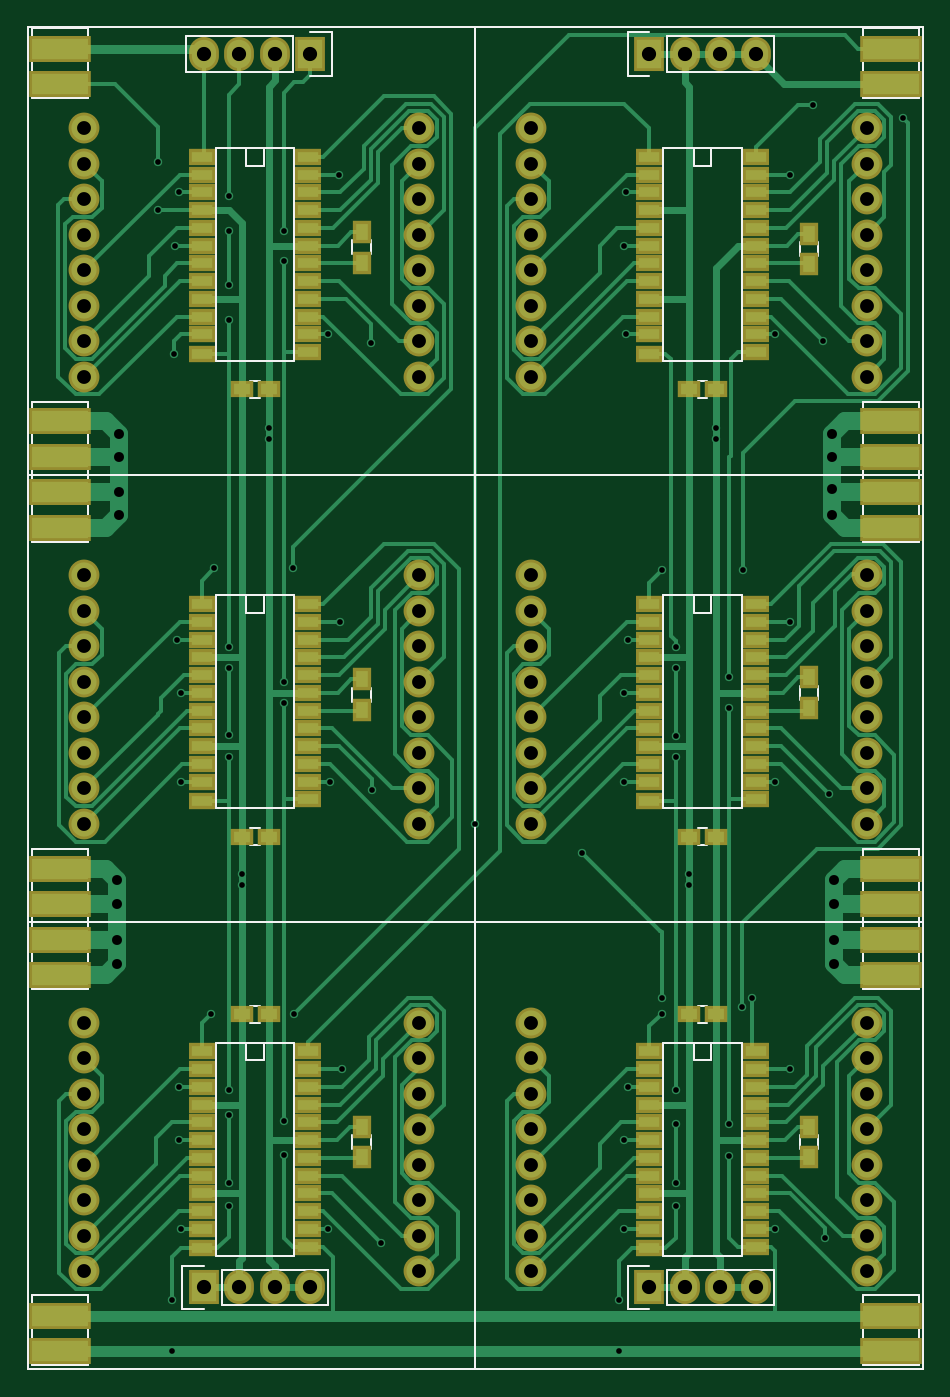
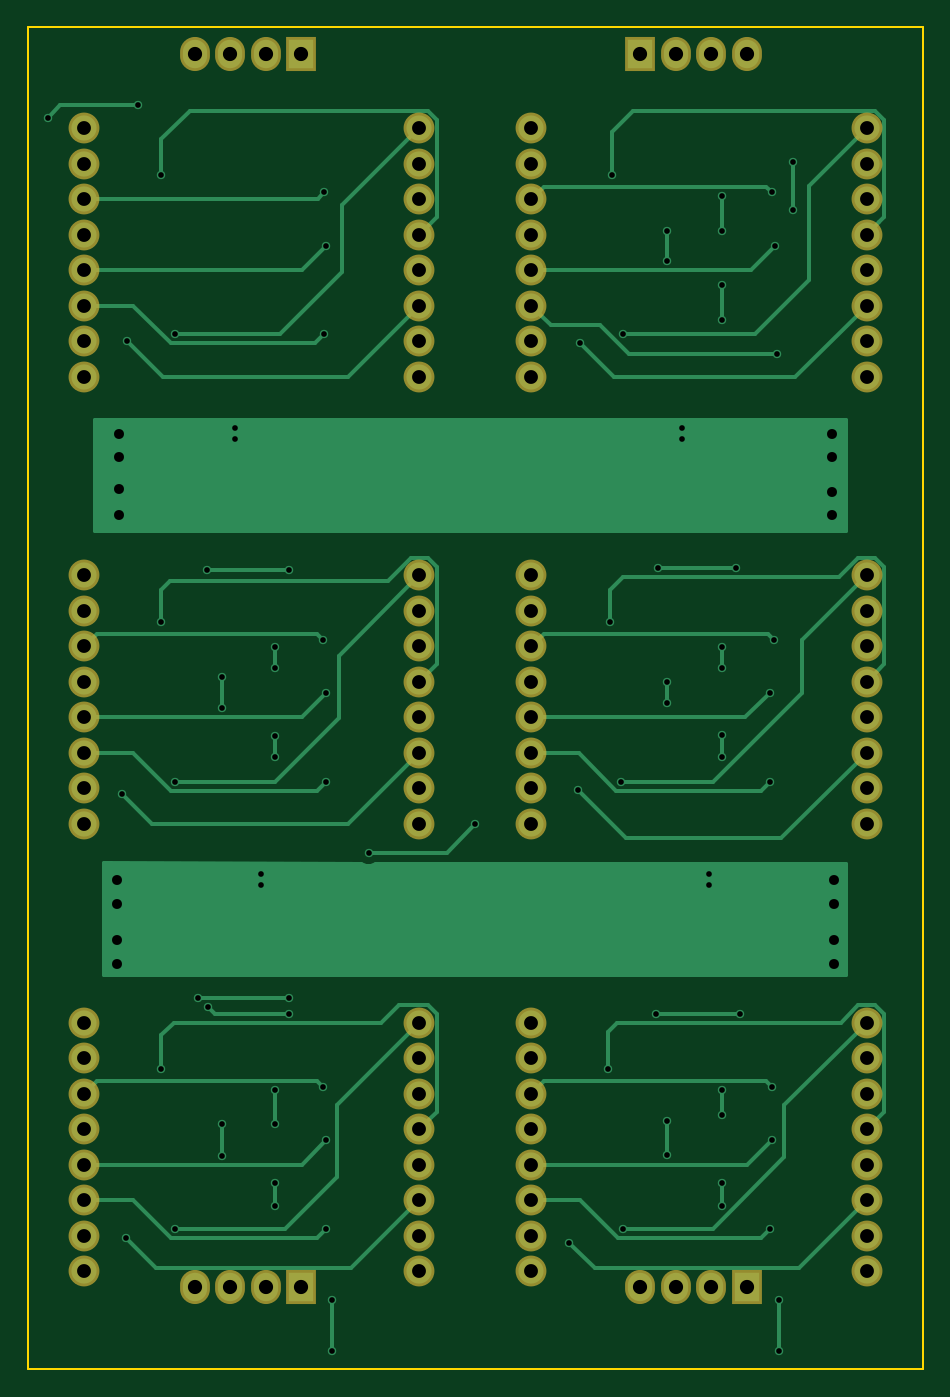
Circuit board: 8 layer files. Board 64.0 x 96.0 mm.
- bottom_copper: MatrixDisplay-B.Cu.gbr (16795 bytes)
- bottom_mask: MatrixDisplay-B.Mask.gbr (3250 bytes)
- bottom_silk: MatrixDisplay-B.SilkS.gbr (3253 bytes)
- outline: MatrixDisplay-Edge.Cuts.gbr (509 bytes)
- top_copper: MatrixDisplay-F.Cu.gbr (52075 bytes)
- top_mask: MatrixDisplay-F.Mask.gbr (8251 bytes)
- top_silk: MatrixDisplay-F.SilkS.gbr (15898 bytes)
- drill: MatrixDisplay.drl (3556 bytes)

=== bottom_copper: MatrixDisplay-B.Cu.gbr (16795 bytes, source omitted) ===
=== bottom_mask: MatrixDisplay-B.Mask.gbr ===
G04 #@! TF.FileFunction,Soldermask,Bot*
%FSLAX46Y46*%
G04 Gerber Fmt 4.6, Leading zero omitted, Abs format (unit mm)*
G04 Created by KiCad (PCBNEW 4.0.2-1.fc23-product) date pon, 8 sie 2016, 18:36:25*
%MOMM*%
G01*
G04 APERTURE LIST*
%ADD10C,0.100000*%
%ADD11C,2.206400*%
%ADD12R,2.133600X2.438400*%
%ADD13O,2.133600X2.438400*%
G04 APERTURE END LIST*
D10*
D11*
X111319000Y-93012500D03*
X111319000Y-90472500D03*
X111319000Y-87932500D03*
X111319000Y-85392500D03*
X111319000Y-82852500D03*
X111319000Y-80312500D03*
X111319000Y-77772500D03*
X111319000Y-75232500D03*
X135319000Y-93012500D03*
X135319000Y-90472500D03*
X135319000Y-87932500D03*
X135319000Y-85392500D03*
X135319000Y-82852500D03*
X135319000Y-80312500D03*
X135319000Y-77772500D03*
X135319000Y-75232500D03*
X111319000Y-125016500D03*
X111319000Y-122476500D03*
X111319000Y-119936500D03*
X111319000Y-117396500D03*
X111319000Y-114856500D03*
X111319000Y-112316500D03*
X111319000Y-109776500D03*
X111319000Y-107236500D03*
X135319000Y-125016500D03*
X135319000Y-122476500D03*
X135319000Y-119936500D03*
X135319000Y-117396500D03*
X135319000Y-114856500D03*
X135319000Y-112316500D03*
X135319000Y-109776500D03*
X135319000Y-107236500D03*
X143323000Y-93012500D03*
X143323000Y-90472500D03*
X143323000Y-87932500D03*
X143323000Y-85392500D03*
X143323000Y-82852500D03*
X143323000Y-80312500D03*
X143323000Y-77772500D03*
X143323000Y-75232500D03*
X167323000Y-93012500D03*
X167323000Y-90472500D03*
X167323000Y-87932500D03*
X167323000Y-85392500D03*
X167323000Y-82852500D03*
X167323000Y-80312500D03*
X167323000Y-77772500D03*
X167323000Y-75232500D03*
X143323000Y-61008500D03*
X143323000Y-58468500D03*
X143323000Y-55928500D03*
X143323000Y-53388500D03*
X143323000Y-50848500D03*
X143323000Y-48308500D03*
X143323000Y-45768500D03*
X143323000Y-43228500D03*
X167323000Y-61008500D03*
X167323000Y-58468500D03*
X167323000Y-55928500D03*
X167323000Y-53388500D03*
X167323000Y-50848500D03*
X167323000Y-48308500D03*
X167323000Y-45768500D03*
X167323000Y-43228500D03*
X143323000Y-125016500D03*
X143323000Y-122476500D03*
X143323000Y-119936500D03*
X143323000Y-117396500D03*
X143323000Y-114856500D03*
X143323000Y-112316500D03*
X143323000Y-109776500D03*
X143323000Y-107236500D03*
X167323000Y-125016500D03*
X167323000Y-122476500D03*
X167323000Y-119936500D03*
X167323000Y-117396500D03*
X167323000Y-114856500D03*
X167323000Y-112316500D03*
X167323000Y-109776500D03*
X167323000Y-107236500D03*
D12*
X127508000Y-37909500D03*
D13*
X124968000Y-37909500D03*
X122428000Y-37909500D03*
X119888000Y-37909500D03*
D12*
X151765000Y-37909500D03*
D13*
X154305000Y-37909500D03*
X156845000Y-37909500D03*
X159385000Y-37909500D03*
D12*
X119888000Y-126174500D03*
D13*
X122428000Y-126174500D03*
X124968000Y-126174500D03*
X127508000Y-126174500D03*
D12*
X151765000Y-126174500D03*
D13*
X154305000Y-126174500D03*
X156845000Y-126174500D03*
X159385000Y-126174500D03*
D11*
X111319000Y-61008500D03*
X111319000Y-58468500D03*
X111319000Y-55928500D03*
X111319000Y-53388500D03*
X111319000Y-50848500D03*
X111319000Y-48308500D03*
X111319000Y-45768500D03*
X111319000Y-43228500D03*
X135319000Y-61008500D03*
X135319000Y-58468500D03*
X135319000Y-55928500D03*
X135319000Y-53388500D03*
X135319000Y-50848500D03*
X135319000Y-48308500D03*
X135319000Y-45768500D03*
X135319000Y-43228500D03*
M02*

=== bottom_silk: MatrixDisplay-B.SilkS.gbr ===
G04 #@! TF.FileFunction,Legend,Bot*
%FSLAX46Y46*%
G04 Gerber Fmt 4.6, Leading zero omitted, Abs format (unit mm)*
G04 Created by KiCad (PCBNEW 4.0.2-1.fc23-product) date pon, 8 sie 2016, 18:36:25*
%MOMM*%
G01*
G04 APERTURE LIST*
%ADD10C,0.100000*%
%ADD11C,2.206400*%
%ADD12R,2.133600X2.438400*%
%ADD13O,2.133600X2.438400*%
G04 APERTURE END LIST*
D10*
%LPC*%
D11*
X111319000Y-93012500D03*
X111319000Y-90472500D03*
X111319000Y-87932500D03*
X111319000Y-85392500D03*
X111319000Y-82852500D03*
X111319000Y-80312500D03*
X111319000Y-77772500D03*
X111319000Y-75232500D03*
X135319000Y-93012500D03*
X135319000Y-90472500D03*
X135319000Y-87932500D03*
X135319000Y-85392500D03*
X135319000Y-82852500D03*
X135319000Y-80312500D03*
X135319000Y-77772500D03*
X135319000Y-75232500D03*
X111319000Y-125016500D03*
X111319000Y-122476500D03*
X111319000Y-119936500D03*
X111319000Y-117396500D03*
X111319000Y-114856500D03*
X111319000Y-112316500D03*
X111319000Y-109776500D03*
X111319000Y-107236500D03*
X135319000Y-125016500D03*
X135319000Y-122476500D03*
X135319000Y-119936500D03*
X135319000Y-117396500D03*
X135319000Y-114856500D03*
X135319000Y-112316500D03*
X135319000Y-109776500D03*
X135319000Y-107236500D03*
X143323000Y-93012500D03*
X143323000Y-90472500D03*
X143323000Y-87932500D03*
X143323000Y-85392500D03*
X143323000Y-82852500D03*
X143323000Y-80312500D03*
X143323000Y-77772500D03*
X143323000Y-75232500D03*
X167323000Y-93012500D03*
X167323000Y-90472500D03*
X167323000Y-87932500D03*
X167323000Y-85392500D03*
X167323000Y-82852500D03*
X167323000Y-80312500D03*
X167323000Y-77772500D03*
X167323000Y-75232500D03*
X143323000Y-61008500D03*
X143323000Y-58468500D03*
X143323000Y-55928500D03*
X143323000Y-53388500D03*
X143323000Y-50848500D03*
X143323000Y-48308500D03*
X143323000Y-45768500D03*
X143323000Y-43228500D03*
X167323000Y-61008500D03*
X167323000Y-58468500D03*
X167323000Y-55928500D03*
X167323000Y-53388500D03*
X167323000Y-50848500D03*
X167323000Y-48308500D03*
X167323000Y-45768500D03*
X167323000Y-43228500D03*
X143323000Y-125016500D03*
X143323000Y-122476500D03*
X143323000Y-119936500D03*
X143323000Y-117396500D03*
X143323000Y-114856500D03*
X143323000Y-112316500D03*
X143323000Y-109776500D03*
X143323000Y-107236500D03*
X167323000Y-125016500D03*
X167323000Y-122476500D03*
X167323000Y-119936500D03*
X167323000Y-117396500D03*
X167323000Y-114856500D03*
X167323000Y-112316500D03*
X167323000Y-109776500D03*
X167323000Y-107236500D03*
D12*
X127508000Y-37909500D03*
D13*
X124968000Y-37909500D03*
X122428000Y-37909500D03*
X119888000Y-37909500D03*
D12*
X151765000Y-37909500D03*
D13*
X154305000Y-37909500D03*
X156845000Y-37909500D03*
X159385000Y-37909500D03*
D12*
X119888000Y-126174500D03*
D13*
X122428000Y-126174500D03*
X124968000Y-126174500D03*
X127508000Y-126174500D03*
D12*
X151765000Y-126174500D03*
D13*
X154305000Y-126174500D03*
X156845000Y-126174500D03*
X159385000Y-126174500D03*
D11*
X111319000Y-61008500D03*
X111319000Y-58468500D03*
X111319000Y-55928500D03*
X111319000Y-53388500D03*
X111319000Y-50848500D03*
X111319000Y-48308500D03*
X111319000Y-45768500D03*
X111319000Y-43228500D03*
X135319000Y-61008500D03*
X135319000Y-58468500D03*
X135319000Y-55928500D03*
X135319000Y-53388500D03*
X135319000Y-50848500D03*
X135319000Y-48308500D03*
X135319000Y-45768500D03*
X135319000Y-43228500D03*
M02*

=== outline: MatrixDisplay-Edge.Cuts.gbr ===
G04 #@! TF.FileFunction,Profile,NP*
%FSLAX46Y46*%
G04 Gerber Fmt 4.6, Leading zero omitted, Abs format (unit mm)*
G04 Created by KiCad (PCBNEW 4.0.2-1.fc23-product) date pon, 8 sie 2016, 18:36:25*
%MOMM*%
G01*
G04 APERTURE LIST*
%ADD10C,0.100000*%
%ADD11C,0.150000*%
G04 APERTURE END LIST*
D10*
D11*
X107315000Y-36004500D02*
X107315000Y-132016500D01*
X171323000Y-36004500D02*
X107315000Y-36004500D01*
X171323000Y-132016500D02*
X171323000Y-36004500D01*
X107315000Y-132016500D02*
X171323000Y-132016500D01*
M02*

=== top_copper: MatrixDisplay-F.Cu.gbr (52075 bytes, source omitted) ===
=== top_mask: MatrixDisplay-F.Mask.gbr (8251 bytes, source omitted) ===
=== top_silk: MatrixDisplay-F.SilkS.gbr (15898 bytes, source omitted) ===
=== drill: MatrixDisplay.drl ===
M48
;DRILL file {KiCad 4.0.2-1.fc23-product} date pon, 8 sie 2016, 18:37:37
;FORMAT={-:-/ absolute / inch / decimal}
FMAT,2
INCH,TZ
T1C0.016
T2C0.028
T3C0.039
T4C0.040
%
G90
G05
M72
T1
X4.59Y-1.7975
X4.59Y-1.9325
X4.63Y-5.0025
X4.63Y-5.1475
X4.635Y-2.3375
X4.64Y-2.0325
X4.645Y-3.1425
X4.65Y-1.8825
X4.65Y-4.4025
X4.65Y-4.5525
X4.655Y-3.2925
X4.655Y-3.5425
X4.655Y-4.8025
X4.74Y-4.1967
X4.75Y-2.9417
X4.79Y-1.8925
X4.79Y-1.9925
X4.79Y-2.145
X4.79Y-2.2425
X4.79Y-3.1627
X4.79Y-3.2225
X4.79Y-3.4125
X4.79Y-3.4725
X4.79Y-4.4125
X4.79Y-4.4825
X4.79Y-4.6725
X4.79Y-4.7375
X4.8276Y-3.8025
X4.8276Y-3.8325
X4.9024Y-2.5475
X4.9024Y-2.5775
X4.945Y-1.9925
X4.945Y-2.075
X4.945Y-3.2627
X4.945Y-3.3223
X4.945Y-4.4975
X4.945Y-4.595
X4.9708Y-2.9417
X4.975Y-4.1967
X5.07Y-2.2825
X5.07Y-4.8025
X5.075Y-3.5425
X5.1Y-1.8325
X5.105Y-3.0925
X5.11Y-4.3525
X5.19Y-2.3075
X5.195Y-3.5675
X5.22Y-4.8425
X5.485Y-3.6625
X5.785Y-3.7425
X5.89Y-5.0025
X5.89Y-5.1475
X5.905Y-2.0325
X5.905Y-3.2925
X5.905Y-3.5425
X5.905Y-4.5525
X5.905Y-4.8025
X5.91Y-1.8825
X5.91Y-2.2825
X5.915Y-3.1425
X5.915Y-4.4025
X6.01Y-2.9475
X6.01Y-4.1525
X6.01Y-4.1967
X6.05Y-3.1625
X6.05Y-3.2223
X6.05Y-3.4127
X6.05Y-3.4723
X6.05Y-4.4123
X6.05Y-4.5075
X6.05Y-4.6725
X6.05Y-4.7375
X6.0876Y-3.8025
X6.0876Y-3.8325
X6.1624Y-2.5475
X6.1624Y-2.5775
X6.2Y-3.2475
X6.2Y-3.3361
X6.2Y-4.5075
X6.2Y-4.5961
X6.2375Y-4.1783
X6.24Y-2.9475
X6.265Y-4.1525
X6.33Y-2.2825
X6.33Y-3.5425
X6.33Y-4.8025
X6.37Y-1.8325
X6.37Y-3.0925
X6.37Y-4.3525
X6.435Y-1.6375
X6.465Y-2.3025
X6.47Y-4.8275
X6.48Y-3.5775
X6.69Y-1.6725
T2
X4.475Y-3.8188
X4.475Y-3.8875
X4.475Y-3.9875
X4.475Y-4.0562
X4.48Y-2.5638
X4.48Y-2.6275
X4.48Y-2.7275
X4.48Y-2.7912
X6.49Y-2.5638
X6.49Y-2.6275
X6.49Y-2.7175
X6.49Y-2.7912
X6.495Y-3.8188
X6.495Y-3.8875
X6.495Y-3.9875
X6.495Y-4.0575
T3
X4.3826Y-1.7019
X4.3826Y-1.8019
X4.3826Y-1.9019
X4.3826Y-2.0019
X4.3826Y-2.1019
X4.3826Y-2.2019
X4.3826Y-2.3019
X4.3826Y-2.4019
X4.3826Y-2.9619
X4.3826Y-3.0619
X4.3826Y-3.1619
X4.3826Y-3.2619
X4.3826Y-3.3619
X4.3826Y-3.4619
X4.3826Y-3.5619
X4.3826Y-3.6619
X4.3826Y-4.2219
X4.3826Y-4.3219
X4.3826Y-4.4219
X4.3826Y-4.5219
X4.3826Y-4.6219
X4.3826Y-4.7219
X4.3826Y-4.8219
X4.3826Y-4.9219
X5.3275Y-1.7019
X5.3275Y-1.8019
X5.3275Y-1.9019
X5.3275Y-2.0019
X5.3275Y-2.1019
X5.3275Y-2.2019
X5.3275Y-2.3019
X5.3275Y-2.4019
X5.3275Y-2.9619
X5.3275Y-3.0619
X5.3275Y-3.1619
X5.3275Y-3.2619
X5.3275Y-3.3619
X5.3275Y-3.4619
X5.3275Y-3.5619
X5.3275Y-3.6619
X5.3275Y-4.2219
X5.3275Y-4.3219
X5.3275Y-4.4219
X5.3275Y-4.5219
X5.3275Y-4.6219
X5.3275Y-4.7219
X5.3275Y-4.8219
X5.3275Y-4.9219
X5.6426Y-1.7019
X5.6426Y-1.8019
X5.6426Y-1.9019
X5.6426Y-2.0019
X5.6426Y-2.1019
X5.6426Y-2.2019
X5.6426Y-2.3019
X5.6426Y-2.4019
X5.6426Y-2.9619
X5.6426Y-3.0619
X5.6426Y-3.1619
X5.6426Y-3.2619
X5.6426Y-3.3619
X5.6426Y-3.4619
X5.6426Y-3.5619
X5.6426Y-3.6619
X5.6426Y-4.2219
X5.6426Y-4.3219
X5.6426Y-4.4219
X5.6426Y-4.5219
X5.6426Y-4.6219
X5.6426Y-4.7219
X5.6426Y-4.8219
X5.6426Y-4.9219
X6.5875Y-1.7019
X6.5875Y-1.8019
X6.5875Y-1.9019
X6.5875Y-2.0019
X6.5875Y-2.1019
X6.5875Y-2.2019
X6.5875Y-2.3019
X6.5875Y-2.4019
X6.5875Y-2.9619
X6.5875Y-3.0619
X6.5875Y-3.1619
X6.5875Y-3.2619
X6.5875Y-3.3619
X6.5875Y-3.4619
X6.5875Y-3.5619
X6.5875Y-3.6619
X6.5875Y-4.2219
X6.5875Y-4.3219
X6.5875Y-4.4219
X6.5875Y-4.5219
X6.5875Y-4.6219
X6.5875Y-4.7219
X6.5875Y-4.8219
X6.5875Y-4.9219
T4
X4.72Y-1.4925
X4.72Y-4.9675
X4.82Y-1.4925
X4.82Y-4.9675
X4.92Y-1.4925
X4.92Y-4.9675
X5.02Y-1.4925
X5.02Y-4.9675
X5.975Y-1.4925
X5.975Y-4.9675
X6.075Y-1.4925
X6.075Y-4.9675
X6.175Y-1.4925
X6.175Y-4.9675
X6.275Y-1.4925
X6.275Y-4.9675
T0
M30

